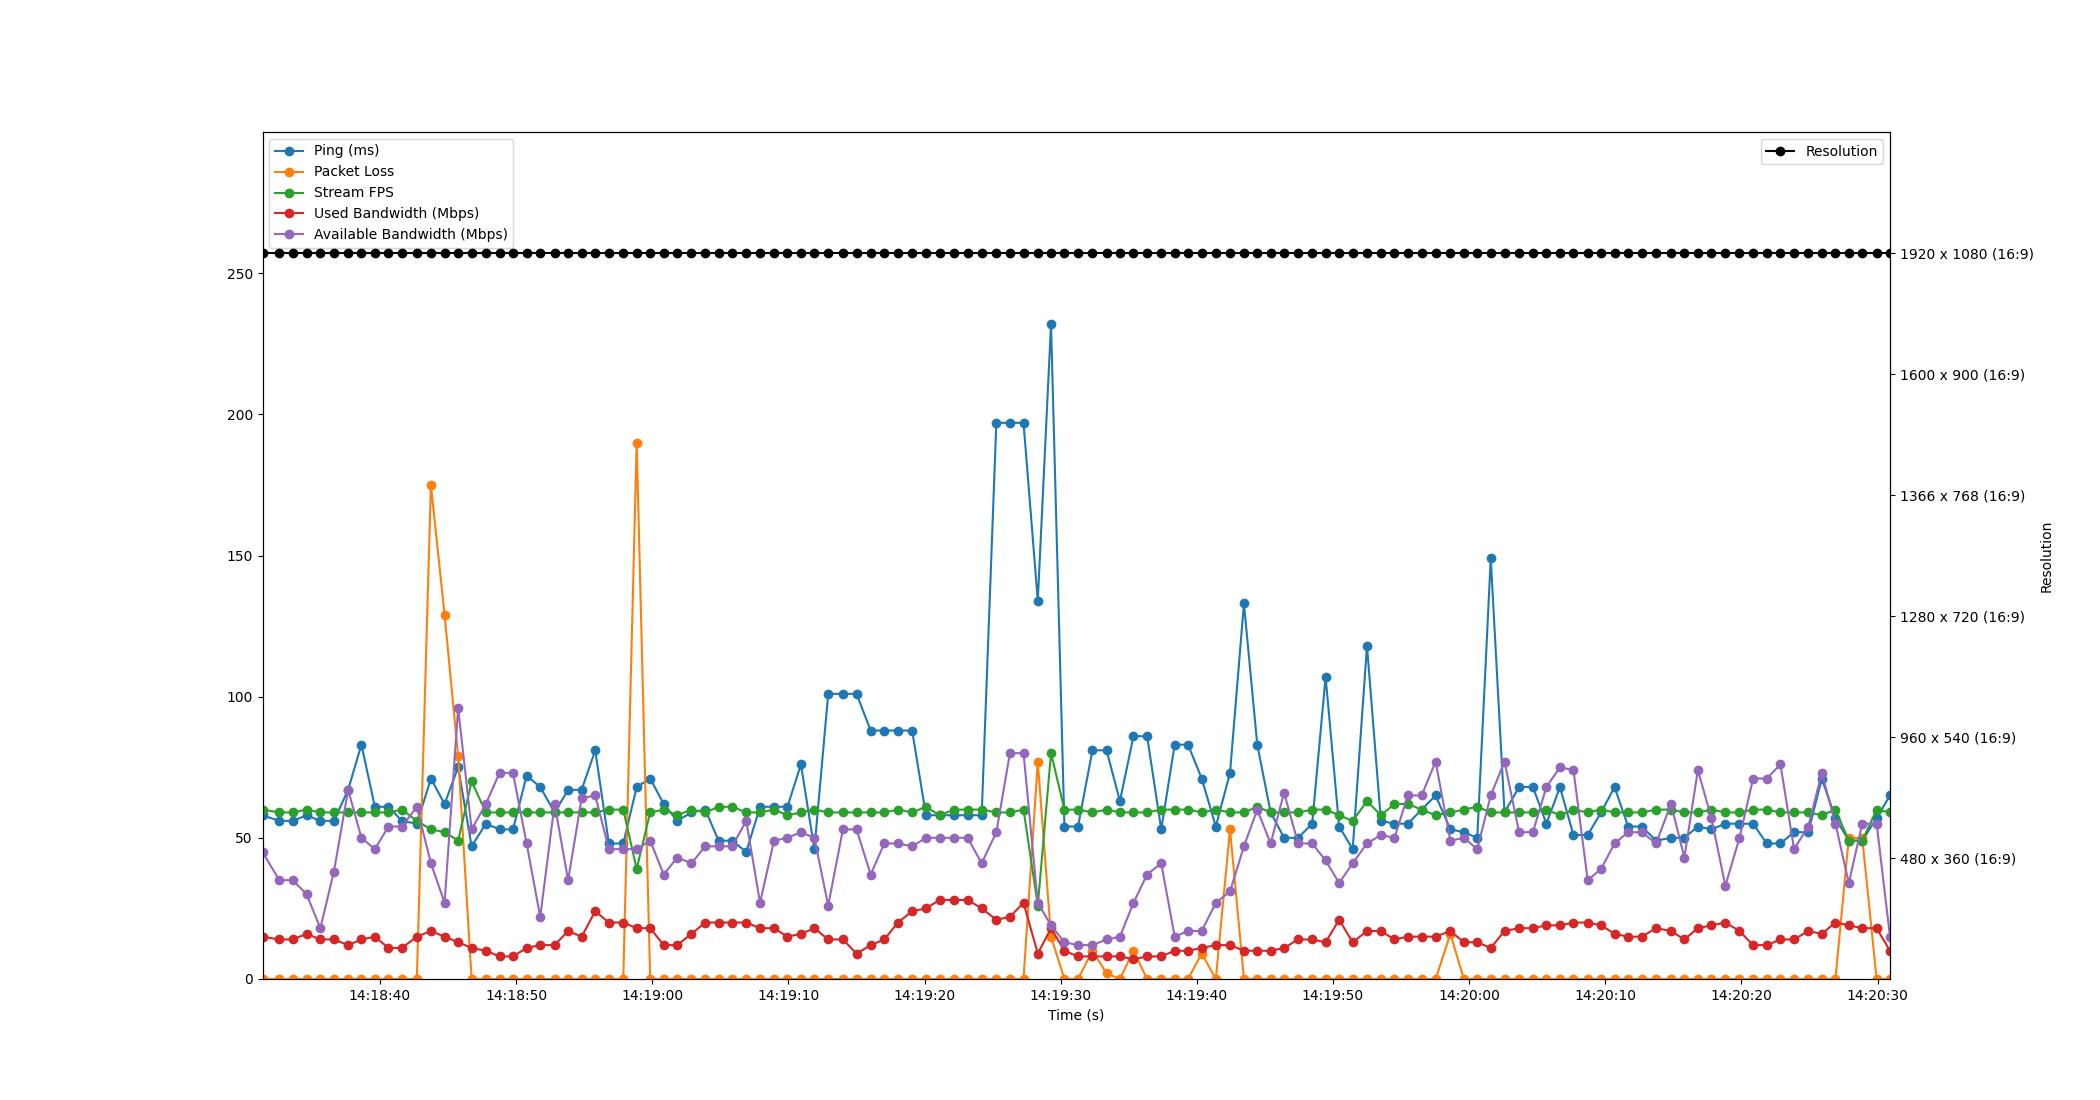

Values plotted in this chart, from the file beside it:
Time, Timestamp, Ping, Packet Loss, Stream FPS, Used Bandwidth, Resolution, Available Bandwidth
2.1457672119140625e-06, 2023-07-19 14:18:31.375467, 58, 0, 60, 15, 1920 x 1080 (16:9), 45
1.232, 2023-07-19 14:18:32.607174, 56, 0, 59, 14, 1920 x 1080 (16:9), 35
2.231, 2023-07-19 14:18:33.606945, 56, 0, 59, 14, 1920 x 1080 (16:9), 35
3.236, 2023-07-19 14:18:34.611730, 58, 0, 60, 16, 1920 x 1080 (16:9), 30
4.25, 2023-07-19 14:18:35.625056, 56, 0, 59, 14, 1920 x 1080 (16:9), 18
5.244, 2023-07-19 14:18:36.619176, 56, 0, 59, 14, 1920 x 1080 (16:9), 38
6.29, 2023-07-19 14:18:37.665139, 67, 0, 59, 12, 1920 x 1080 (16:9), 67
7.265, 2023-07-19 14:18:38.640538, 83, 0, 59, 14, 1920 x 1080 (16:9), 50
8.254, 2023-07-19 14:18:39.629061, 61, 0, 59, 15, 1920 x 1080 (16:9), 46
9.247, 2023-07-19 14:18:40.622506, 61, 0, 59, 11, 1920 x 1080 (16:9), 54
10.24, 2023-07-19 14:18:41.620444, 56, 0, 60, 11, 1920 x 1080 (16:9), 54
11.34, 2023-07-19 14:18:42.711561, 55, 0, 56, 15, 1920 x 1080 (16:9), 61
12.37, 2023-07-19 14:18:43.745055, 71, 175, 53, 17, 1920 x 1080 (16:9), 41
13.37, 2023-07-19 14:18:44.749222, 62, 129, 52, 15, 1920 x 1080 (16:9), 27
14.37, 2023-07-19 14:18:45.745167, 75, 79, 49, 13, 1920 x 1080 (16:9), 96
15.36, 2023-07-19 14:18:46.735371, 47, 0, 70, 11, 1920 x 1080 (16:9), 53
16.41, 2023-07-19 14:18:47.782370, 55, 0, 59, 10, 1920 x 1080 (16:9), 62
17.41, 2023-07-19 14:18:48.783187, 53, 0, 59, 8, 1920 x 1080 (16:9), 73
18.4, 2023-07-19 14:18:49.772450, 53, 0, 59, 8, 1920 x 1080 (16:9), 73
19.4, 2023-07-19 14:18:50.774994, 72, 0, 59, 11, 1920 x 1080 (16:9), 48
20.4, 2023-07-19 14:18:51.773853, 68, 0, 59, 12, 1920 x 1080 (16:9), 22
21.46, 2023-07-19 14:18:52.830988, 59, 0, 59, 12, 1920 x 1080 (16:9), 62
22.45, 2023-07-19 14:18:53.822473, 67, 0, 59, 17, 1920 x 1080 (16:9), 35
23.44, 2023-07-19 14:18:54.815411, 67, 0, 59, 15, 1920 x 1080 (16:9), 64
24.44, 2023-07-19 14:18:55.814193, 81, 0, 59, 24, 1920 x 1080 (16:9), 65
25.44, 2023-07-19 14:18:56.818540, 48, 0, 60, 20, 1920 x 1080 (16:9), 46
26.5, 2023-07-19 14:18:57.874048, 48, 0, 60, 20, 1920 x 1080 (16:9), 46
27.48, 2023-07-19 14:18:58.859405, 68, 190, 39, 18, 1920 x 1080 (16:9), 46
28.47, 2023-07-19 14:18:59.848769, 71, 0, 59, 18, 1920 x 1080 (16:9), 49
29.47, 2023-07-19 14:19:00.844019, 62, 0, 60, 12, 1920 x 1080 (16:9), 37
30.46, 2023-07-19 14:19:01.836562, 56, 0, 58, 12, 1920 x 1080 (16:9), 43
31.51, 2023-07-19 14:19:02.880710, 59, 0, 60, 16, 1920 x 1080 (16:9), 41
32.52, 2023-07-19 14:19:03.895497, 60, 0, 59, 20, 1920 x 1080 (16:9), 47
33.5, 2023-07-19 14:19:04.873141, 49, 0, 61, 20, 1920 x 1080 (16:9), 47
34.5, 2023-07-19 14:19:05.871934, 49, 0, 61, 20, 1920 x 1080 (16:9), 47
35.53, 2023-07-19 14:19:06.907295, 45, 0, 59, 20, 1920 x 1080 (16:9), 56
36.54, 2023-07-19 14:19:07.920357, 61, 0, 59, 18, 1920 x 1080 (16:9), 27
37.57, 2023-07-19 14:19:08.944760, 61, 0, 60, 18, 1920 x 1080 (16:9), 49
38.56, 2023-07-19 14:19:09.933165, 61, 0, 58, 15, 1920 x 1080 (16:9), 50
39.55, 2023-07-19 14:19:10.923162, 76, 0, 59, 16, 1920 x 1080 (16:9), 52
40.54, 2023-07-19 14:19:11.911693, 46, 0, 60, 18, 1920 x 1080 (16:9), 50
41.55, 2023-07-19 14:19:12.926616, 101, 0, 59, 14, 1920 x 1080 (16:9), 26
42.63, 2023-07-19 14:19:14.007468, 101, 0, 59, 14, 1920 x 1080 (16:9), 53
43.63, 2023-07-19 14:19:15.008895, 101, 0, 59, 9, 1920 x 1080 (16:9), 53
44.67, 2023-07-19 14:19:16.045138, 88, 0, 59, 12, 1920 x 1080 (16:9), 37
45.67, 2023-07-19 14:19:17.045125, 88, 0, 59, 14, 1920 x 1080 (16:9), 48
46.67, 2023-07-19 14:19:18.048307, 88, 0, 60, 20, 1920 x 1080 (16:9), 48
47.72, 2023-07-19 14:19:19.091356, 88, 0, 59, 24, 1920 x 1080 (16:9), 47
48.73, 2023-07-19 14:19:20.108516, 58, 0, 61, 25, 1920 x 1080 (16:9), 50
49.73, 2023-07-19 14:19:21.102909, 58, 0, 58, 28, 1920 x 1080 (16:9), 50
50.79, 2023-07-19 14:19:22.163084, 58, 0, 60, 28, 1920 x 1080 (16:9), 50
51.79, 2023-07-19 14:19:23.169167, 58, 0, 60, 28, 1920 x 1080 (16:9), 50
52.82, 2023-07-19 14:19:24.198755, 58, 0, 60, 25, 1920 x 1080 (16:9), 41
53.9, 2023-07-19 14:19:25.276419, 197, 0, 59, 21, 1920 x 1080 (16:9), 52
54.9, 2023-07-19 14:19:26.274765, 197, 0, 59, 22, 1920 x 1080 (16:9), 80
55.9, 2023-07-19 14:19:27.273211, 197, 0, 60, 27, 1920 x 1080 (16:9), 80
56.95, 2023-07-19 14:19:28.321166, 134, 77, 26, 9, 1920 x 1080 (16:9), 27
57.92, 2023-07-19 14:19:29.292695, 232, 15, 80, 18, 1920 x 1080 (16:9), 19
58.9, 2023-07-19 14:19:30.278058, 54, 0, 60, 10, 1920 x 1080 (16:9), 13
59.9, 2023-07-19 14:19:31.274030, 54, 0, 60, 8, 1920 x 1080 (16:9), 12
... 59 more rows
